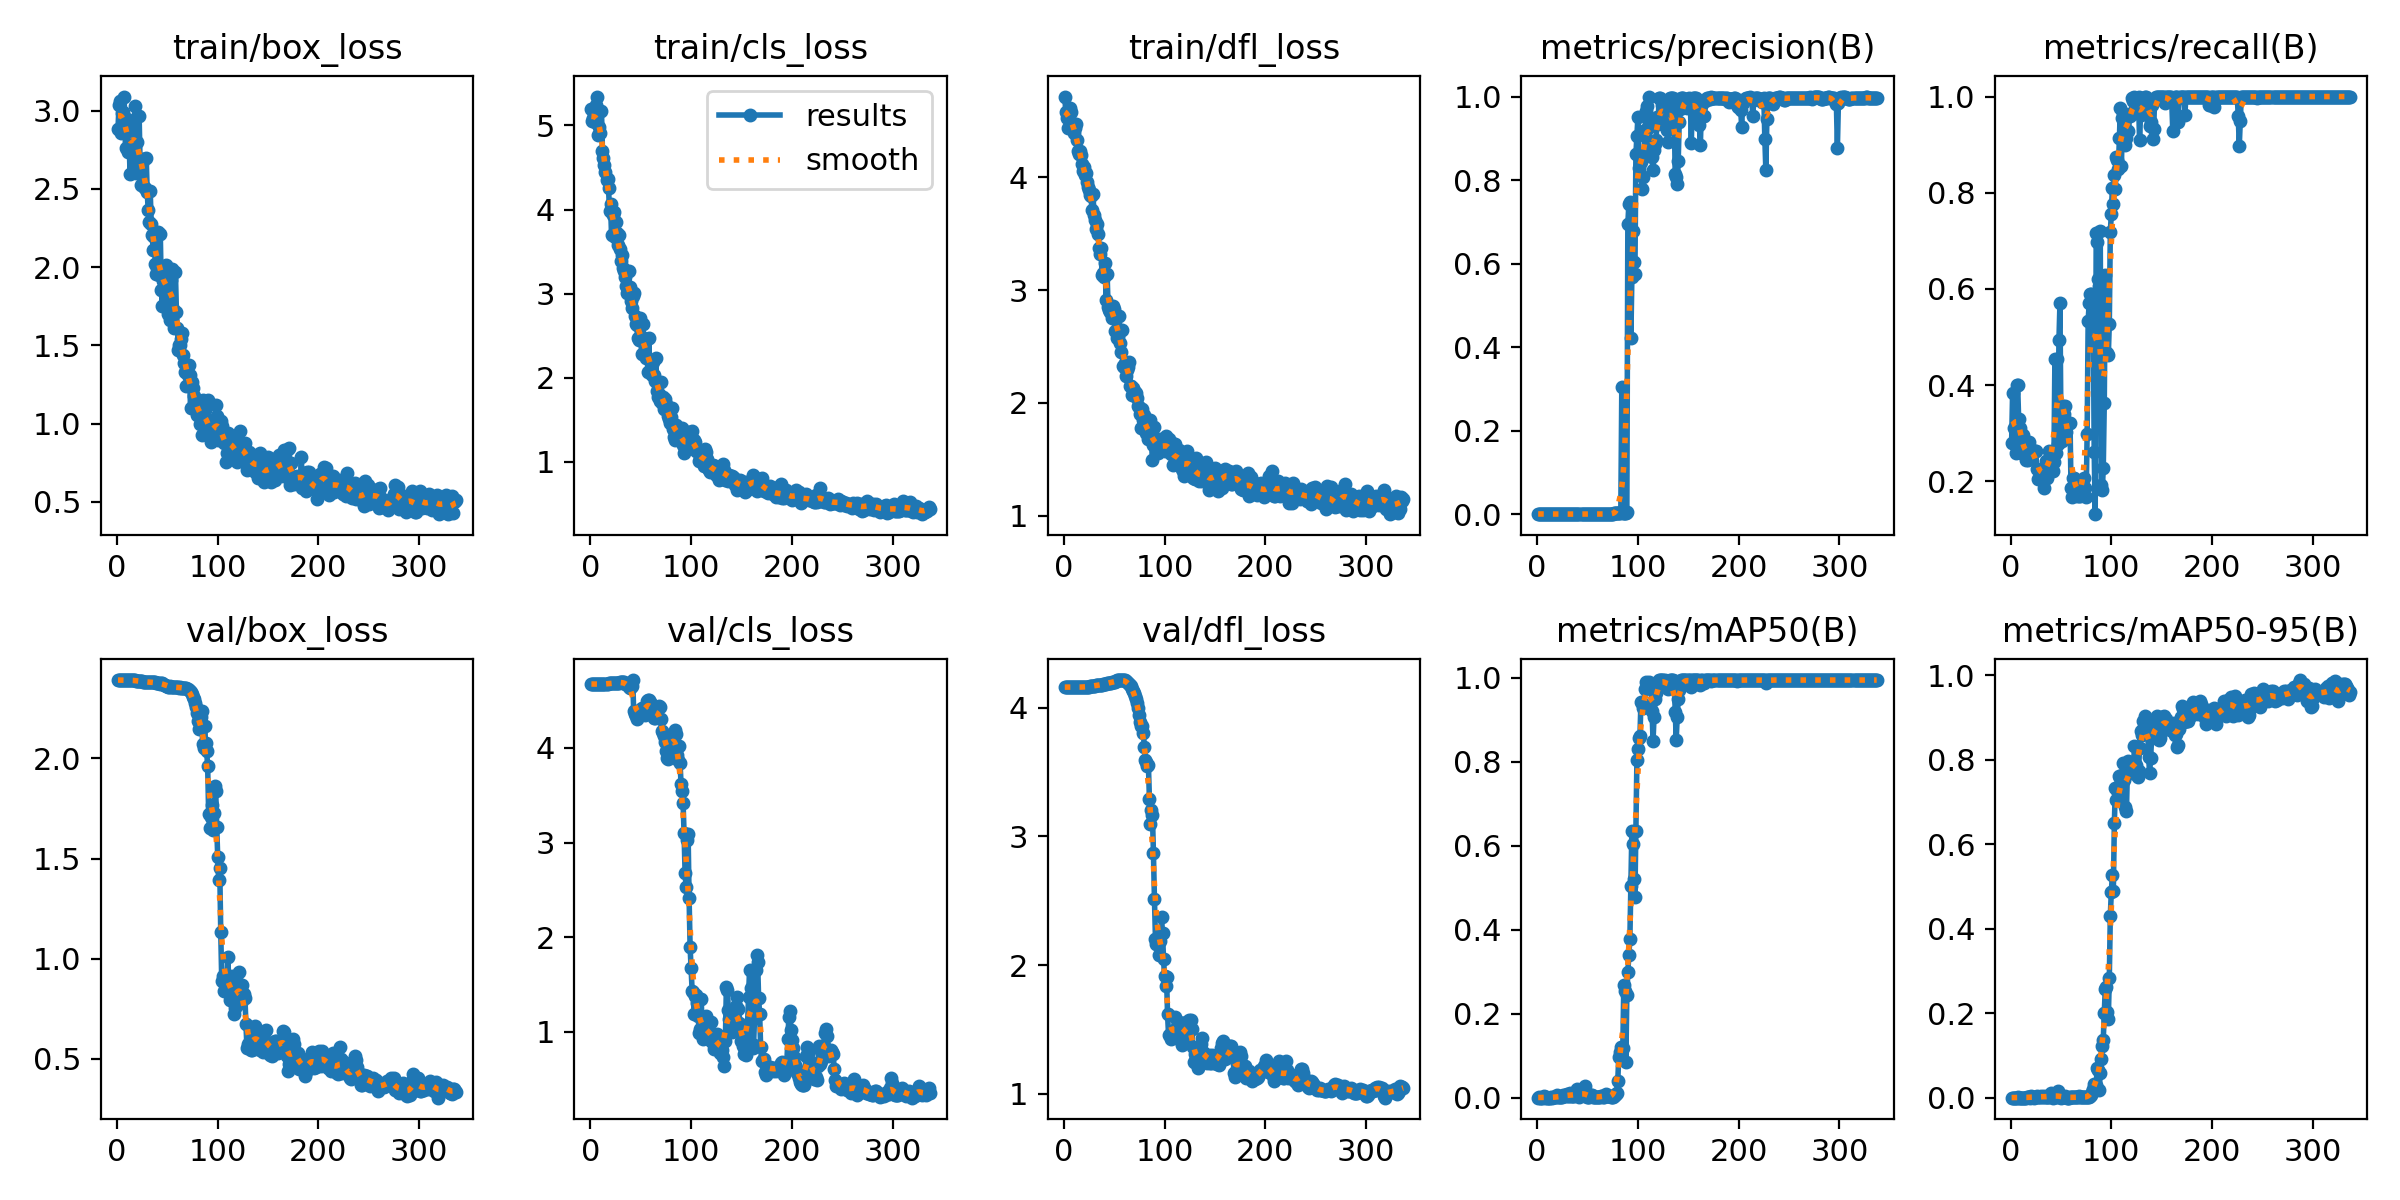

Data behind this chart, as committed beside it:
epoch, train/box_loss, train/cls_loss, train/dfl_loss, metrics/precision(B), metrics/recall(B), metrics/mAP50(B), metrics/mAP50-95(B), val/box_loss, val/cls_loss, val/dfl_loss, lr/pg0, lr/pg1, lr/pg2
1, 2.883, 5.193, 4.718, 0.00093, 0.2788, 0.00071, 0.00027, 2.391, 4.677, 4.159, 0, 0, 0
2, 3.033, 5.05, 4.577, 0.00134, 0.3832, 0.00163, 0.00056, 2.391, 4.677, 4.159, 1.6653e-05, 1.6653e-05, 1.6653e-05
3, 3.061, 5.092, 4.527, 0.00108, 0.3118, 0.0009, 0.0005, 2.391, 4.673, 4.159, 3.3274e-05, 3.3274e-05, 3.3274e-05
4, 2.858, 5.05, 4.436, 0.00093, 0.2788, 0.00082, 0.00044, 2.391, 4.673, 4.159, 4.9861e-05, 4.9861e-05, 4.9861e-05
5, 2.988, 5.036, 4.531, 0.00087, 0.2596, 0.00094, 0.00033, 2.391, 4.673, 4.159, 6.6416e-05, 6.6416e-05, 6.6416e-05
6, 2.989, 5.24, 4.616, 0.00138, 0.4011, 0.00179, 0.00054, 2.39, 4.671, 4.159, 8.2937e-05, 8.2937e-05, 8.2937e-05
7, 3.09, 5.344, 4.576, 0.00136, 0.4011, 0.00489, 0.0018, 2.39, 4.671, 4.159, 9.9426e-05, 9.9426e-05, 9.9426e-05
8, 2.905, 4.886, 4.443, 0.00121, 0.3297, 0.00097, 0.00039, 2.39, 4.671, 4.159, 0.0001159, 0.0001159, 0.0001159
9, 2.76, 4.987, 4.459, 0.0011, 0.3118, 0.0012, 0.00045, 2.389, 4.671, 4.159, 0.0001323, 0.0001323, 0.0001323
10, 2.947, 4.91, 4.398, 0.00087, 0.2596, 0.00079, 0.00026, 2.389, 4.671, 4.159, 0.0001487, 0.0001487, 0.0001487
11, 2.738, 5.178, 4.434, 0.00087, 0.2596, 0.00086, 0.00032, 2.39, 4.671, 4.159, 0.0001651, 0.0001651, 0.0001651
12, 2.806, 4.699, 4.478, 0.00099, 0.2967, 0.00097, 0.0004, 2.39, 4.671, 4.158, 0.0001814, 0.0001814, 0.0001814
13, 2.592, 4.609, 4.328, 0.00089, 0.2637, 0.00112, 0.0004, 2.389, 4.673, 4.158, 0.0001977, 0.0001977, 0.0001977
14, 2.87, 4.529, 4.237, 0.00085, 0.2637, 0.00163, 0.00057, 2.389, 4.675, 4.158, 0.0002139, 0.0002139, 0.0002139
15, 2.808, 4.444, 4.21, 0.00083, 0.2445, 0.00106, 0.00036, 2.389, 4.675, 4.159, 0.0002302, 0.0002302, 0.0002302
16, 2.788, 4.352, 4.235, 0.00091, 0.2637, 0.00177, 0.00101, 2.389, 4.679, 4.159, 0.0002463, 0.0002463, 0.0002463
17, 2.929, 4.368, 4.198, 0.00086, 0.2445, 0.00163, 0.00095, 2.389, 4.679, 4.159, 0.0002625, 0.0002625, 0.0002625
18, 3.028, 4.259, 4.118, 0.00101, 0.2816, 0.00165, 0.00087, 2.389, 4.681, 4.16, 0.0002786, 0.0002786, 0.0002786
19, 2.603, 3.98, 4.059, 0.00089, 0.2637, 0.00126, 0.00057, 2.388, 4.681, 4.16, 0.0002947, 0.0002947, 0.0002947
20, 2.801, 4.062, 4.093, 0.00095, 0.2624, 0.00743, 0.0051, 2.387, 4.681, 4.16, 0.0003108, 0.0003108, 0.0003108
21, 2.688, 3.692, 4.02, 0.00096, 0.2624, 0.00162, 0.00076, 2.385, 4.682, 4.161, 0.0003268, 0.0003268, 0.0003268
22, 2.962, 3.939, 4.038, 0.00096, 0.2624, 0.00277, 0.00171, 2.385, 4.682, 4.161, 0.0003428, 0.0003428, 0.0003428
23, 2.64, 3.968, 3.963, 0.00096, 0.2624, 0.00155, 0.00065, 2.384, 4.682, 4.162, 0.0003588, 0.0003588, 0.0003588
24, 2.523, 3.667, 3.911, 0.00088, 0.2637, 0.00174, 0.00069, 2.384, 4.683, 4.162, 0.0003747, 0.0003747, 0.0003747
25, 2.667, 3.847, 3.889, 0.00089, 0.2624, 0.0019, 0.00084, 2.384, 4.685, 4.163, 0.0003906, 0.0003906, 0.0003906
26, 2.687, 3.715, 3.842, 0.00072, 0.2253, 0.00689, 0.00313, 2.383, 4.686, 4.164, 0.0004064, 0.0004064, 0.0004064
27, 2.509, 3.577, 3.832, 0.00068, 0.2047, 0.00451, 0.00174, 2.383, 4.688, 4.165, 0.0004223, 0.0004223, 0.0004223
28, 2.502, 3.694, 3.709, 0.00074, 0.2239, 0.00641, 0.00259, 2.382, 4.688, 4.167, 0.0004381, 0.0004381, 0.0004381
29, 2.699, 3.526, 3.854, 0.00074, 0.2239, 0.00567, 0.00239, 2.382, 4.693, 4.168, 0.0004538, 0.0004538, 0.0004538
30, 2.481, 3.384, 3.665, 0.00074, 0.2239, 0.00855, 0.00387, 2.38, 4.693, 4.17, 0.0004696, 0.0004696, 0.0004696
31, 2.361, 3.461, 3.625, 0.00067, 0.206, 0.00484, 0.00182, 2.381, 4.696, 4.171, 0.0004853, 0.0004853, 0.0004853
32, 2.291, 3.305, 3.541, 0.00072, 0.2253, 0.00583, 0.00232, 2.38, 4.695, 4.172, 0.0005009, 0.0005009, 0.0005009
33, 2.483, 3.272, 3.59, 0.00061, 0.1868, 0.01118, 0.00391, 2.379, 4.699, 4.173, 0.0005165, 0.0005165, 0.0005165
34, 2.276, 3.193, 3.497, 0.00074, 0.2239, 0.0048, 0.00174, 2.38, 4.678, 4.174, 0.0005321, 0.0005321, 0.0005321
35, 2.205, 3.086, 3.374, 0.00079, 0.2431, 0.00447, 0.00164, 2.379, 4.677, 4.176, 0.0005477, 0.0005477, 0.0005477
36, 2.109, 3.002, 3.322, 0.00067, 0.206, 0.00509, 0.00182, 2.379, 4.678, 4.177, 0.0005632, 0.0005632, 0.0005632
37, 2.193, 3.071, 3.375, 0.0008, 0.2445, 0.00588, 0.002, 2.379, 4.679, 4.178, 0.0005787, 0.0005787, 0.0005787
38, 2.019, 3.265, 3.134, 0.0009, 0.2624, 0.00887, 0.0028, 2.379, 4.644, 4.179, 0.0005942, 0.0005942, 0.0005942
39, 1.953, 3.082, 3.153, 0.0008, 0.2445, 0.00967, 0.00503, 2.378, 4.636, 4.18, 0.0006096, 0.0006096, 0.0006096
40, 1.994, 2.912, 3.12, 0.00078, 0.2445, 0.0221, 0.0102, 2.378, 4.639, 4.183, 0.000625, 0.000625, 0.000625
41, 2.221, 2.827, 3.241, 0.00074, 0.2239, 0.00893, 0.00409, 2.374, 4.657, 4.185, 0.0006404, 0.0006404, 0.0006404
42, 1.95, 2.967, 2.909, 0.00074, 0.2225, 0.00193, 0.00062, 2.374, 4.716, 4.187, 0.0006557, 0.0006557, 0.0006557
43, 2.209, 3.01, 3.143, 0.00081, 0.2404, 0.00886, 0.00414, 2.372, 4.39, 4.189, 0.000671, 0.000671, 0.000671
44, 1.854, 2.735, 2.852, 0.00146, 0.4547, 0.007, 0.00288, 2.374, 4.361, 4.19, 0.0006863, 0.0006863, 0.0006863
45, 1.749, 2.639, 2.82, 0.00088, 0.2596, 0.00765, 0.0028, 2.374, 4.334, 4.193, 0.0007015, 0.0007015, 0.0007015
46, 1.909, 2.623, 2.803, 0.00147, 0.4547, 0.01039, 0.00312, 2.372, 4.301, 4.194, 0.0007167, 0.0007167, 0.0007167
47, 1.909, 2.47, 2.827, 0.00094, 0.2775, 0.02914, 0.01561, 2.366, 4.37, 4.195, 0.0007319, 0.0007319, 0.0007319
48, 1.857, 2.446, 2.751, 0.00161, 0.4931, 0.00643, 0.00243, 2.365, 4.375, 4.198, 0.000747, 0.000747, 0.000747
49, 2.014, 2.715, 2.857, 0.0019, 0.57, 0.00258, 0.00088, 2.363, 4.397, 4.199, 0.0007621, 0.0007621, 0.0007621
50, 1.97, 2.451, 2.837, 0.00106, 0.3146, 0.00198, 0.00066, 2.361, 4.411, 4.199, 0.0007772, 0.0007772, 0.0007772
51, 1.698, 2.286, 2.634, 0.00084, 0.2843, 0.00255, 0.0008, 2.358, 4.423, 4.202, 0.0007922, 0.0007922, 0.0007922
52, 1.9, 2.639, 2.769, 0.00114, 0.3571, 0.00574, 0.0023, 2.358, 4.367, 4.207, 0.0008072, 0.0008072, 0.0008072
53, 1.659, 2.47, 2.573, 0.00108, 0.3393, 0.00673, 0.00269, 2.359, 4.354, 4.211, 0.0008222, 0.0008222, 0.0008222
54, 1.914, 2.273, 2.591, 0.00113, 0.3571, 0.00745, 0.0038, 2.358, 4.343, 4.213, 0.0008372, 0.0008372, 0.0008372
55, 1.99, 2.234, 2.771, 0.0009, 0.3036, 0.0025, 0.00118, 2.355, 4.428, 4.211, 0.0008521, 0.0008521, 0.0008521
56, 1.73, 2.462, 2.533, 0.00097, 0.3214, 0.0018, 0.00062, 2.354, 4.496, 4.21, 0.0008669, 0.0008669, 0.0008669
57, 1.609, 2.072, 2.448, 0.00097, 0.3214, 0.00134, 0.00044, 2.354, 4.509, 4.213, 0.0008818, 0.0008818, 0.0008818
58, 1.97, 2.474, 2.643, 0.00097, 0.3214, 0.00172, 0.0005, 2.354, 4.508, 4.214, 0.0008966, 0.0008966, 0.0008966
59, 1.714, 2.072, 2.325, 0.00097, 0.3214, 0.0019, 0.00078, 2.354, 4.488, 4.214, 0.0009113, 0.0009113, 0.0009113
60, 1.608, 2.069, 2.316, 0.00084, 0.1868, 0.00202, 0.00086, 2.354, 4.462, 4.214, 0.0009261, 0.0009261, 0.0009261
... 277 more rows
